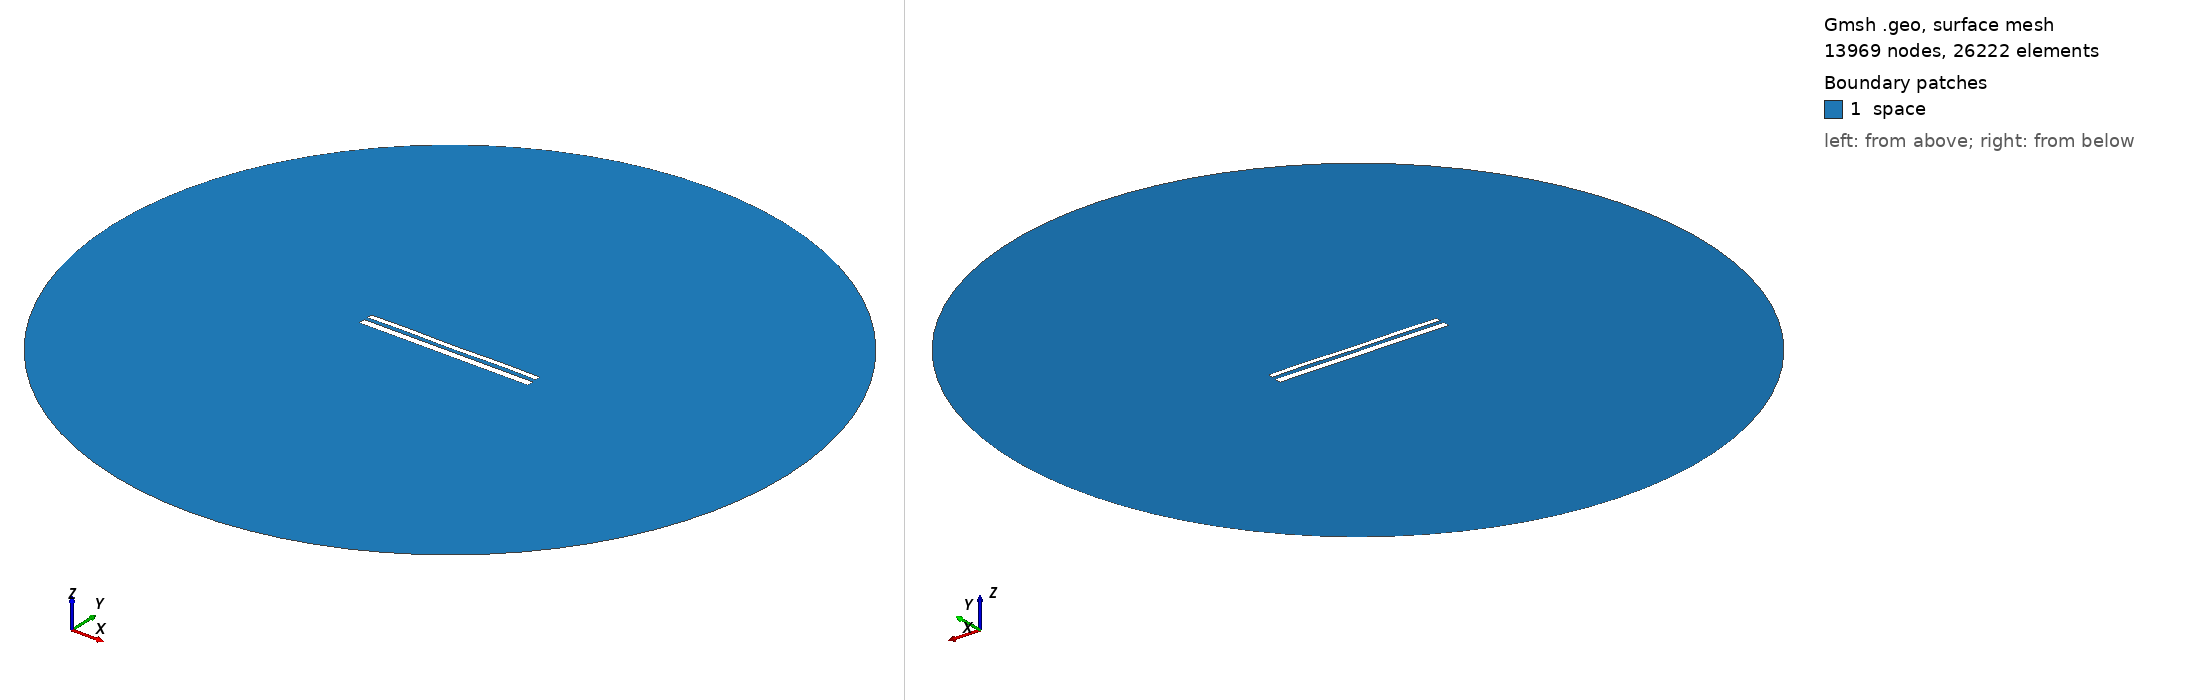

Gmsh geometry script, surface-meshed: 13969 nodes, 26222 surface elements. Boundary patches (legend numbers): 1 space. Left view from above one corner, right view from below the opposite corner. Legend entries are the model's physical surfaces. The drawing asked Gmsh for element sizes between 1% and 20% of the model's largest extent; the script's own settings can give other sizes.

=== 11190.geo (drawn) ===
//---------------------------------------
// Geometry kernel
//---------------------------------------

SetFactory("OpenCASCADE");



//---------------------------------------
// Parameters of the geometry
//---------------------------------------

// Overetch of the upper plate
overetch = 0.375;

// Distance between the plates
distance = 2.0;

// Discretization over the x axis (for the deformation)
nx = 50; 

// Length of the plate
L = 100 - overetch; 

// Number of modes
n = 4; 

// 1st mode coefficient
coeff(1) = 0.15;
beta(1) = 0.596864 * 3.1415926535 / L;

// 2nd mode coefficient
coeff(2) = 0.0;
beta(2) = 1.49418 * 3.1415926535 / L;

// 3rd mode coefficient
coeff(3) = 0.0;
beta(3) = 2.50025 * 3.1415926535 / L;

// 4th mode coefficient
coeff(4) = 0.15;
beta(4) = 3.49999 * 3.1415926535 / L;



//---------------------------------------
// Upper plate (deformed rectangle)
//---------------------------------------

// Coordiantes of the upper plate
xmin = -50;
xmax = 50 - overetch;

// Height of the upper plate
yheight = 4 - 2 * overetch;

// Indexes of the points
UpperID[] = {};
LowerID[] = {};
LeftID[] = {};
RightID[] = {};

// Point index
p = 1;

// Horizontal edges
For i In {1:nx}
    x = xmin + (i-1)*(xmax - xmin)/(nx-1);

    y_bottom = distance / 2 + overetch;
    For j In {1:n}
        C = (Cosh(beta(j)*L) + Cos(beta(j)*L)) / (Sinh(beta(j)*L) + Sin(beta(j)*L));
        y_bottom  = y_bottom + coeff(j) * (Cosh(beta(j)*(x+50)) - Cos(beta(j)*(x+50)) - C * (Sinh(beta(j)*(x+50)) - Sin(beta(j)*(x+50))));
    EndFor

    y_top = y_bottom + yheight;

    Point(p) = {x, y_top, 0, 1.0};
    UpperID[i] = p;
    p = p + 1;

    Point(p) = {x, y_bottom, 0, 1.0};
    LowerID[i] = p;
    p = p + 1;
EndFor

// Create point lists
UpperPts[] = {}; LowerPts[] = {};
For i In {1:nx}
  UpperPts[] += {UpperID[i]};
  LowerPts[] += {LowerID[i]};
EndFor

// Build splines
Spline(1) = {UpperPts[]};
Spline(2) = {LowerPts[]};
Line(3) = {LowerPts[nx-1], UpperPts[nx-1]};
Line(4) = {LowerPts[0], UpperPts[0]};

// Build the plane surface
Curve Loop(1) = {2, 3, -1, -4};
Plane Surface(1) = {1};



//---------------------------------------
// Lower plate (rectangle)
//---------------------------------------

// Vertices
Point(1001) = {-50, -1, 0, 1.0};
Point(1002) = { 50, -1, 0, 1.0};
Point(1003) = { 50,  -5, 0, 1.0};
Point(1004) = {-50,  -5, 0, 1.0};

// Edges
Line(5) = {1001, 1002};
Line(6) = {1002, 1003};
Line(7) = {1003, 1004};
Line(8) = {1004, 1001};

// Plane surface
Line Loop(2) = {5, 6, 7, 8};
Plane Surface(2) = {2}; 



//---------------------------------------
// Outer (fictious) boundary
//---------------------------------------

// Points
Point(1005) = {0, 0, 0};       // Center
Point(1006) = {200, 0, 0};     // Start point
Point(1007) = {0, 200, 0};     // 90 degrees
Point(1008) = {-200, 0, 0};    // 180 degrees
Point(1009) = {0, -200, 0};    // 270 degrees

// Circle arcs (each needs start, center, end)
Circle(9) = {1006, 1005, 1007};
Circle(10) = {1007, 1005, 1008};
Circle(11) = {1008, 1005, 1009};
Circle(12) = {1009, 1005, 1006};

// Plane surface for the entire domain
Curve Loop(3) = {9, 10, 11, 12};
Surface(3) = {3};

// Subtract the plates from the whole domain to obtain the actual domain where we want to solve the equations
BooleanDifference{ Surface{3}; Delete; }{ Surface{1}; Surface{2}; Delete; }




//---------------------------------------
// Transfinite Lines/Curves
//---------------------------------------

// Set the number of points on the boundaries
r = 7;

// Plates
Transfinite Curve {1, 2} = 50*r Using Progression 1;
Transfinite Curve {3, 4} = 2*r Using Progression 1;
Transfinite Line {5, 7} = 50*r Using Progression 1;
Transfinite Line {6, 8} = 2*r Using Progression 1;

// Outer boundary
Transfinite Line {9, 10, 11, 12} = 20 Using Progression 1;



//---------------------------------------
// Physical groups
//---------------------------------------                

// Physical curves (boundaries)
Physical Line("force_segment", 10) = {2};
Physical Line("upper_plate", 11) = {1, 3, 4};
Physical Line("lower_plate", 12) = {5, 6, 7, 8};
Physical Line("boundary", 20) = {9, 10, 11, 12};

// Physical Surfaces
Physical Surface("space", 30) = {3};



//---------------------------------------
// 6. Generate the Mesh
//---------------------------------------

// 2D mesh generation
Mesh 2;
